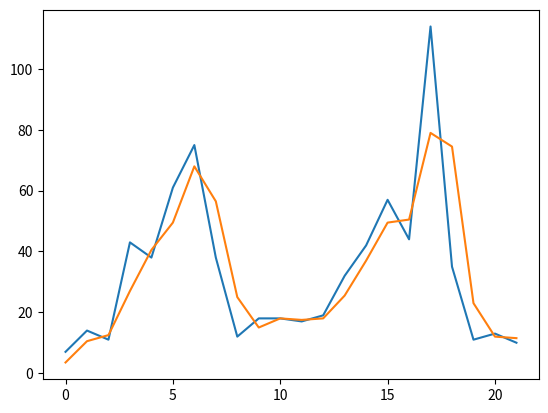

Generate this figure with matplotlib:
import numpy as np
from scipy import signal
import matplotlib.pyplot as plt
dados = np.array([7, 14, 11, 43, 
38,61,75,38,12,18,18,17,19,32,42,57,44,114,35,11,13,10])
plt.plot(dados)
a = np.array([1])
b = np.array([0.5, 0.5])
y = signal.lfilter(b, a, dados)
plt.plot(y)
plt.show()